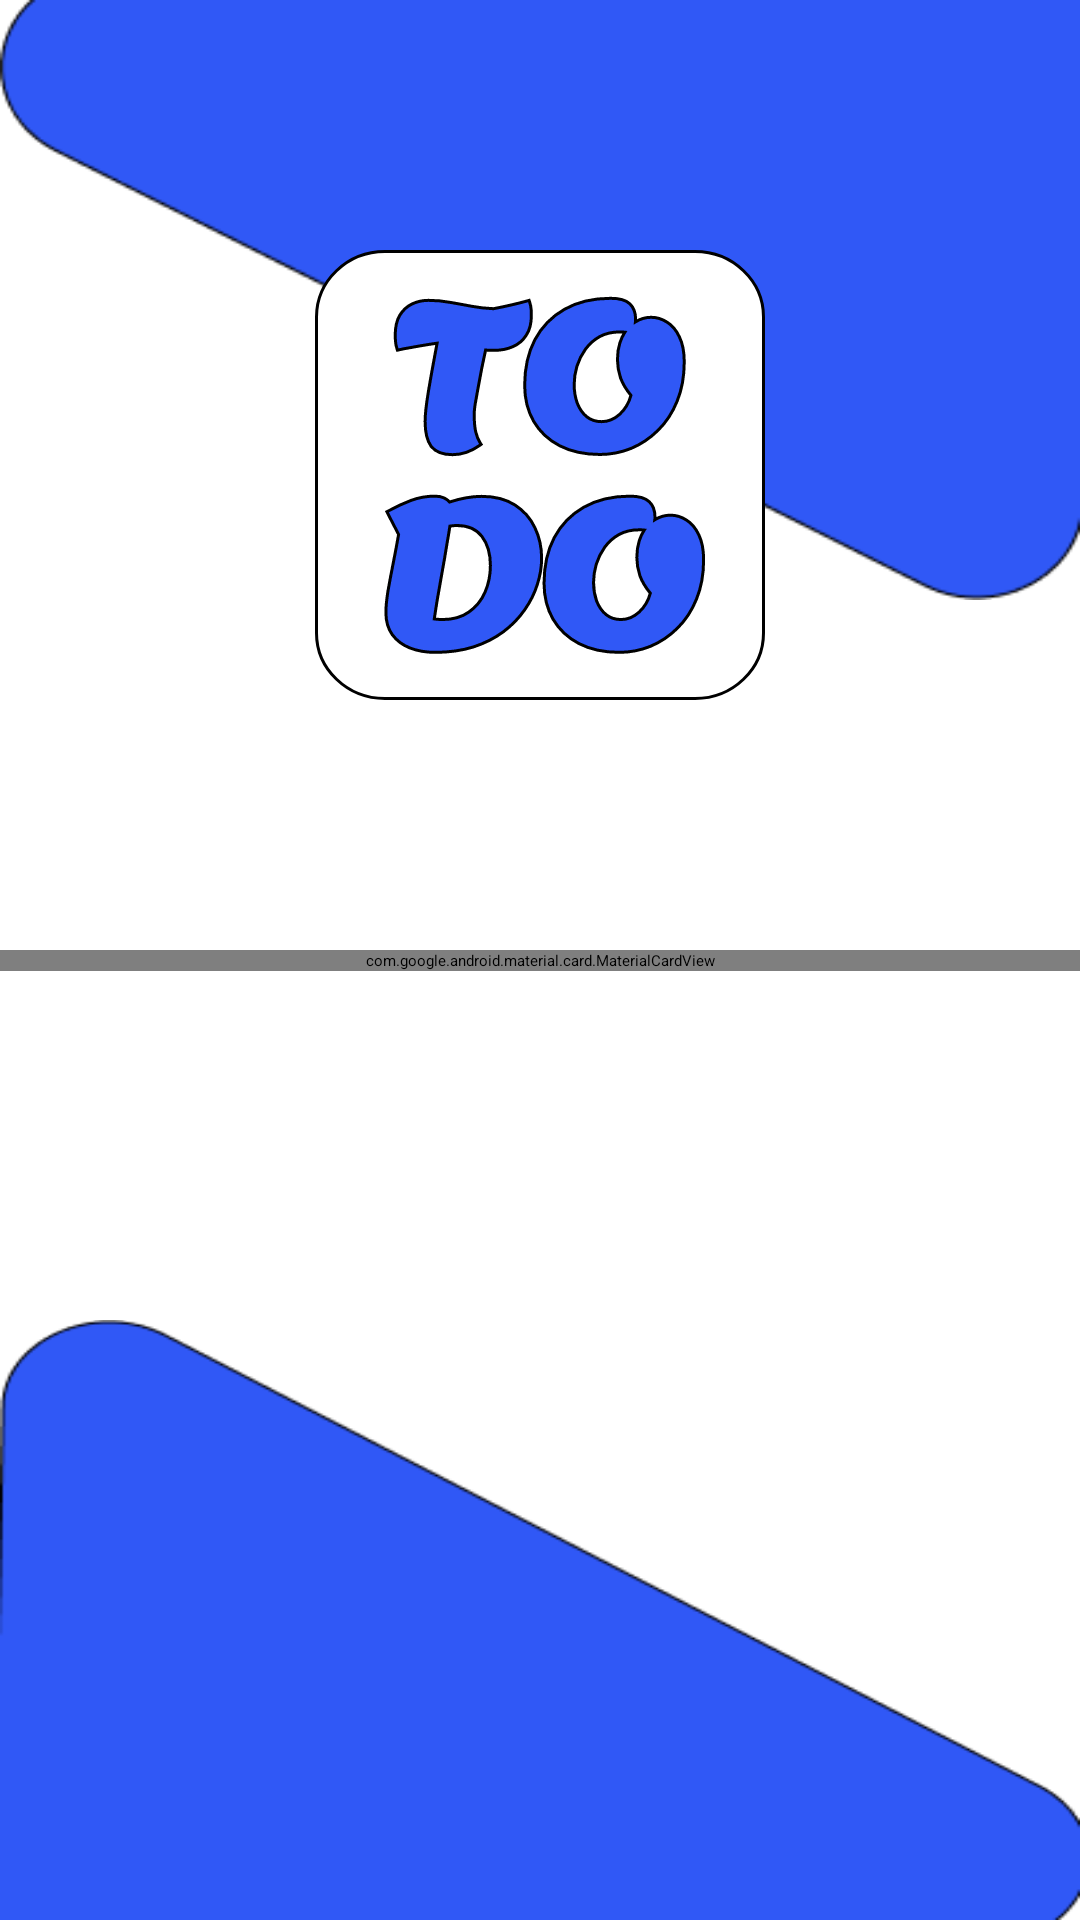

Write the Android layout XML for this screen, with the resource values it uses.
<!-- AndroidManifest.xml: application theme Theme.TodoApp -->
<!-- res/layout/login_fragment.xml -->
<?xml version="1.0" encoding="utf-8"?>
<androidx.constraintlayout.widget.ConstraintLayout
    xmlns:android="http://schemas.android.com/apk/res/android"
    xmlns:app="http://schemas.android.com/apk/res-auto"
    xmlns:tools="http://schemas.android.com/tools"
    android:layout_width="match_parent"
    android:layout_height="match_parent"
    tools:context=".fragments.LoginFragment">

    <ImageView
        android:id="@+id/background_top"
        android:layout_width="0dp"
        android:layout_height="200dp"
        android:rotationY="180"
        android:scaleType="fitXY"
        android:src="@drawable/background_top"
        app:layout_constraintEnd_toEndOf="parent"
        app:layout_constraintStart_toStartOf="parent"
        app:layout_constraintTop_toTopOf="parent" />

    <ImageView
        android:id="@+id/background_bottom"
        android:layout_width="0dp"
        android:layout_height="200dp"
        android:rotationY="180"
        android:scaleType="fitXY"
        android:src="@drawable/background_bottom"
        app:layout_constraintBottom_toBottomOf="parent"
        app:layout_constraintEnd_toEndOf="parent"
        app:layout_constraintStart_toStartOf="parent" />


    <com.google.android.material.card.MaterialCardView
        android:id="@+id/LoginCardView"
        android:layout_width="0dp"
        android:layout_height="wrap_content"
        app:cardBackgroundColor="@color/white"
        app:cardCornerRadius="20dp"
        app:cardElevation="8dp"
        app:cardUseCompatPadding="true"
        app:layout_constraintBottom_toTopOf="@id/background_bottom"
        app:layout_constraintEnd_toEndOf="parent"
        app:layout_constraintStart_toStartOf="parent"
        app:layout_constraintTop_toBottomOf="@+id/background_top">

        <androidx.constraintlayout.widget.ConstraintLayout
            android:layout_width="match_parent"
            android:layout_height="match_parent">

            <TextView
                android:id="@+id/SignUpTextView"
                android:layout_width="0dp"
                android:layout_height="wrap_content"
                android:layout_marginTop="32dp"
                android:text="@string/login"
                android:textAlignment="center"
                android:textAllCaps="true"
                android:textAppearance="@style/TextAppearance.AppCompat.Large"
                android:textColor="@color/primary"
                android:textSize="30sp"
                android:textStyle="bold"
                app:layout_constraintEnd_toEndOf="parent"
                app:layout_constraintStart_toStartOf="parent"
                app:layout_constraintTop_toTopOf="parent" />

            <com.google.android.material.textfield.TextInputLayout
                android:id="@+id/EmailTIL"
                android:layout_width="0dp"
                android:layout_height="wrap_content"
                android:layout_marginStart="16dp"
                android:layout_marginTop="32dp"
                android:layout_marginEnd="16dp"
                app:boxBackgroundColor="@color/light_primary"
                app:layout_constraintEnd_toEndOf="parent"
                app:layout_constraintStart_toStartOf="parent"
                app:layout_constraintTop_toBottomOf="@+id/SignUpTextView">

                <com.google.android.material.textfield.TextInputEditText
                    android:id="@+id/EmailET"
                    android:layout_width="match_parent"
                    android:layout_height="match_parent"
                    android:hint="@string/email"
                    android:inputType="textEmailAddress"
                    android:paddingTop="15dp" />

            </com.google.android.material.textfield.TextInputLayout>

            <com.google.android.material.textfield.TextInputLayout
                android:id="@+id/PasswordTIL"
                android:layout_width="0dp"
                android:layout_height="wrap_content"
                android:layout_marginStart="16dp"
                android:layout_marginTop="32dp"
                android:layout_marginEnd="16dp"
                app:boxBackgroundColor="@color/light_primary"
                app:layout_constraintEnd_toEndOf="parent"
                app:layout_constraintStart_toStartOf="parent"
                app:layout_constraintTop_toBottomOf="@+id/EmailTIL"
                app:passwordToggleEnabled="true">

                <com.google.android.material.textfield.TextInputEditText
                    android:id="@+id/PasswordET"
                    android:layout_width="match_parent"
                    android:layout_height="match_parent"
                    android:hint="@string/password"
                    android:inputType="textPassword"
                    android:paddingTop="15dp" />


            </com.google.android.material.textfield.TextInputLayout>

            <ImageView
                android:id="@+id/Next_btn"
                android:layout_width="70dp"
                android:layout_height="70dp"
                android:layout_marginTop="24dp"
                android:layout_marginEnd="32dp"
                android:layout_marginBottom="32dp"
                android:src="@drawable/next_btn"
                app:layout_constraintBottom_toBottomOf="parent"
                app:layout_constraintEnd_toEndOf="parent"
                app:layout_constraintTop_toBottomOf="@+id/PasswordTIL" />

            <TextView
                android:id="@+id/AlreadyRegisteredTextView"
                android:layout_width="wrap_content"
                android:layout_height="wrap_content"
                android:layout_marginStart="24dp"
                android:text="@string/not_a_registered_member"
                android:textColor="@color/secondary"
                android:textSize="15sp"
                app:layout_constraintBottom_toBottomOf="@+id/Next_btn"
                app:layout_constraintStart_toStartOf="parent"
                app:layout_constraintTop_toTopOf="@+id/Next_btn" />

            <TextView
                android:id="@+id/AuthTextView"
                android:layout_width="wrap_content"
                android:layout_height="wrap_content"
                android:layout_marginStart="2dp"
                android:text="@string/sign_up"
                android:textColor="@color/primary"
                android:textSize="15sp"
                android:textStyle="bold"
                app:layout_constraintBottom_toBottomOf="@+id/AlreadyRegisteredTextView"
                app:layout_constraintStart_toEndOf="@+id/AlreadyRegisteredTextView"
                app:layout_constraintTop_toTopOf="@+id/AlreadyRegisteredTextView" />

        </androidx.constraintlayout.widget.ConstraintLayout>

    </com.google.android.material.card.MaterialCardView>

    <ImageView
        android:id="@+id/imageView2"
        android:layout_width="wrap_content"
        android:layout_height="wrap_content"
        android:src="@drawable/logo"
        app:layout_constraintBottom_toTopOf="@+id/LoginCardView"
        app:layout_constraintEnd_toEndOf="parent"
        app:layout_constraintStart_toStartOf="parent"
        app:layout_constraintTop_toTopOf="@+id/background_top" />

</androidx.constraintlayout.widget.ConstraintLayout>
<!-- resources referenced by this layout -->
<resources>
  <color name="primary">#3058F6</color>
  <color name="secondary">#3BD1AE</color>
  <color name="white">#FFFFFFFF</color>
  <!-- drawable background_bottom: png bitmap (drawable, 4011 bytes) -->
  <!-- drawable background_top: png bitmap (drawable, 4002 bytes) -->
  <!-- drawable logo: vector/xml drawable (drawable, 9357 chars, omitted) -->
  <string name="email">Email</string>
  <string name="login">Login</string>
  <string name="password">Password</string>
  <string name="sign_up">Sign Up</string>
</resources>
